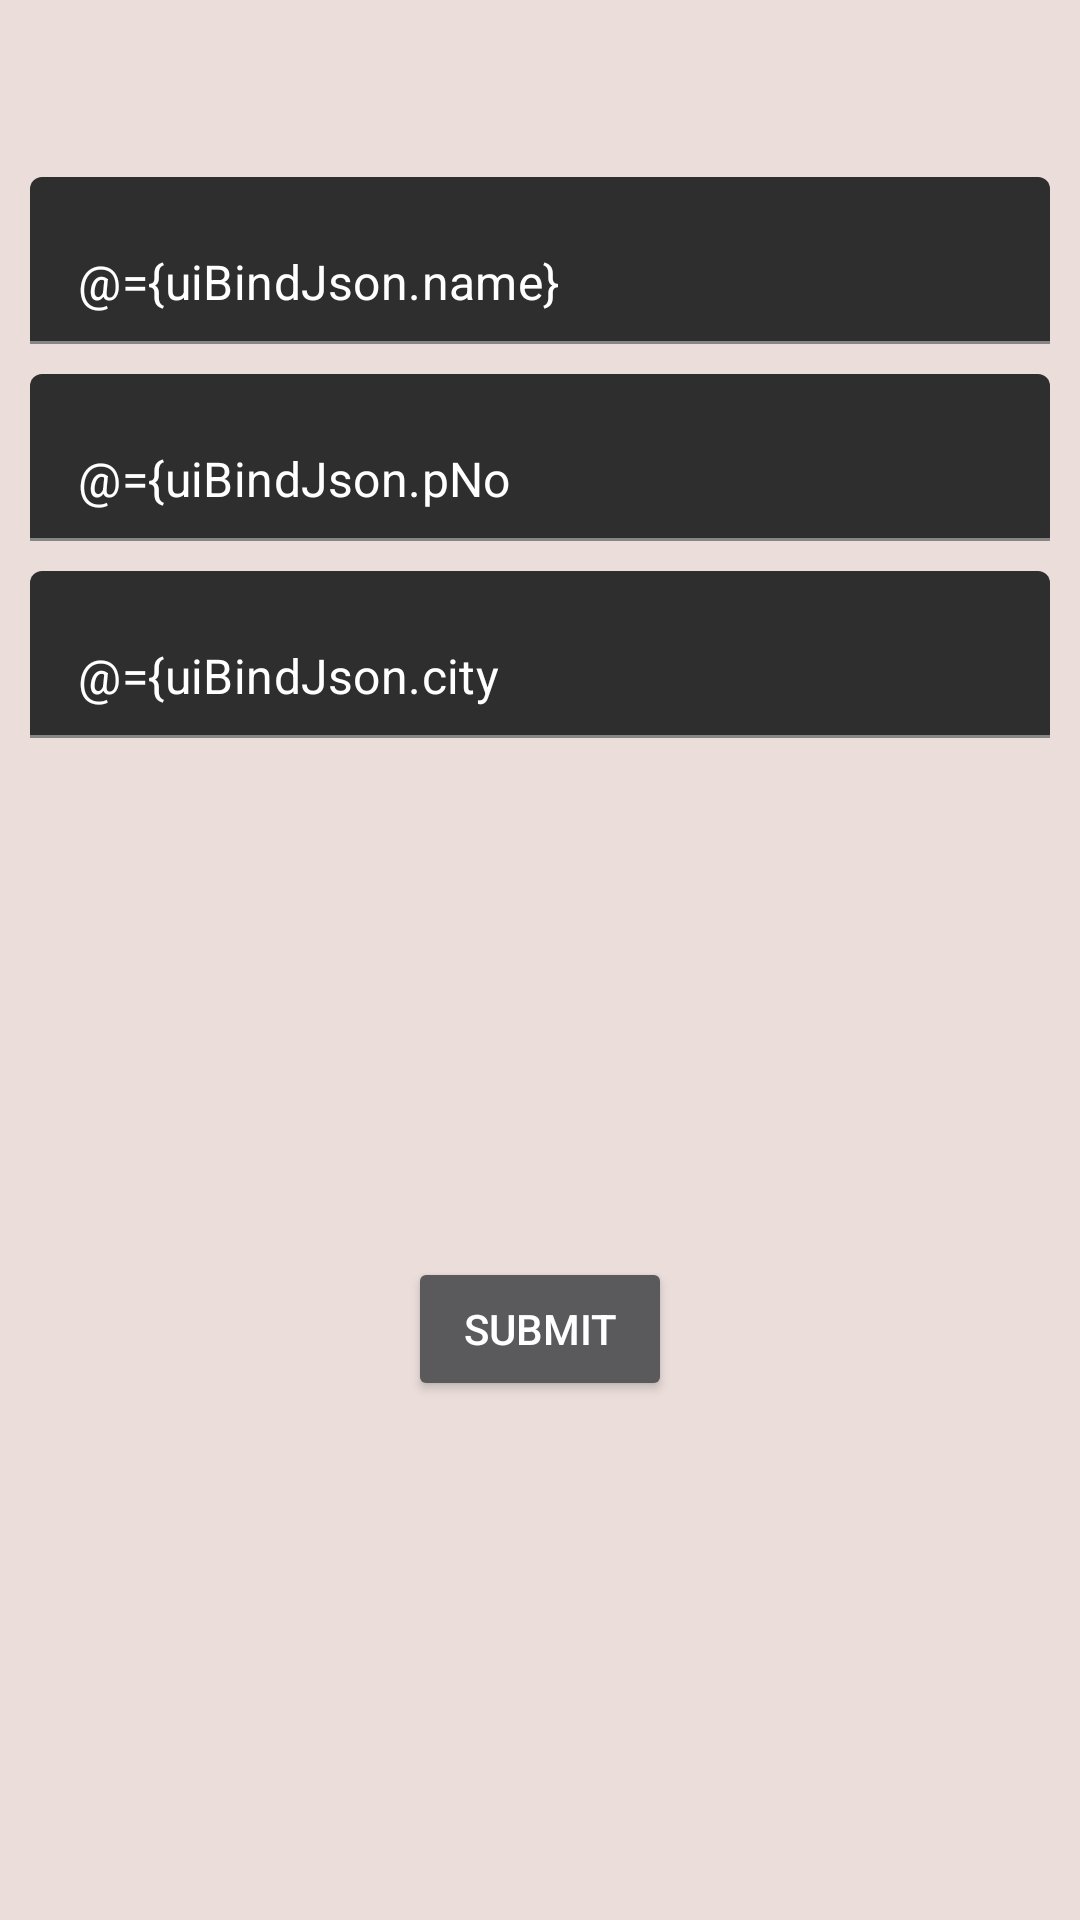

Android layout source for this screen:
<!-- AndroidManifest.xml: application theme Theme.EzeeSignup -->
<!-- res/layout/activity_sign_up.xml -->
<?xml version="1.0" encoding="utf-8"?>
<layout>

    <data>
        <variable
            name="presenter"
            type="com.ezeetapAssignment.ezeesignup.model.presenter.Presenter" />

        <variable
            name="uiBindJson"
            type="com.ezeetapAssignment.ezeesignup.viewmodel.SignupViewModel" />
    </data>

    <androidx.constraintlayout.widget.ConstraintLayout xmlns:android="http://schemas.android.com/apk/res/android"
        xmlns:app="http://schemas.android.com/apk/res-auto"
        xmlns:tools="http://schemas.android.com/tools"
        android:layout_width="match_parent"
        android:layout_height="match_parent"
        android:background="#EADDDA"
        tools:context=".view.SignUpActivity">

        <ImageView
            android:id="@+id/img_logo"
            android:layout_width="wrap_content"
            android:layout_height="wrap_content"
            android:layout_marginTop="20dp"
            app:layout_constraintEnd_toEndOf="parent"
            app:layout_constraintStart_toStartOf="parent"
            app:layout_constraintTop_toTopOf="parent" />

        <TextView
            android:layout_width="wrap_content"
            android:layout_height="wrap_content"
            tools:text="Ezetap Android Assignment"
            android:layout_marginTop="10dp"
            android:textColor="@color/black"
            app:layout_constraintTop_toBottomOf="@id/img_logo"
            app:layout_constraintStart_toStartOf="parent"
            app:layout_constraintEnd_toEndOf="parent"
            android:id="@+id/txt_heading"/>


        <com.google.android.material.textfield.TextInputLayout
            android:id="@+id/ly_et_userName"
            android:layout_width="match_parent"
            android:layout_height="wrap_content"
            android:layout_margin="10dp"
            app:layout_constraintEnd_toEndOf="parent"
            app:layout_constraintStart_toStartOf="parent"
            app:layout_constraintTop_toBottomOf="@id/txt_heading">

            <com.google.android.material.textfield.TextInputEditText
                android:id="@+id/et_username"
                android:layout_width="match_parent"
                android:layout_height="match_parent"
                android:inputType="text"
                tools:hint="Your Name"
                android:text="@={uiBindJson.name}"/>

        </com.google.android.material.textfield.TextInputLayout>

        <com.google.android.material.textfield.TextInputLayout
            android:id="@+id/ly_et_phone"
            android:layout_width="match_parent"
            android:layout_height="wrap_content"
            android:layout_margin="10dp"
            app:layout_constraintEnd_toEndOf="parent"
            app:layout_constraintStart_toStartOf="parent"
            app:layout_constraintTop_toBottomOf="@id/ly_et_userName">

            <com.google.android.material.textfield.TextInputEditText
                android:id="@+id/et_phoneNum"
                android:layout_width="match_parent"
                android:layout_height="match_parent"
                android:inputType="phone"
                tools:hint="Your Phone"
                android:text="@={uiBindJson.pNo"/>

        </com.google.android.material.textfield.TextInputLayout>

        <com.google.android.material.textfield.TextInputLayout
            android:id="@+id/ly_et_city"
            android:layout_width="match_parent"
            android:layout_height="wrap_content"
            android:layout_margin="10dp"
            app:layout_constraintEnd_toEndOf="parent"
            app:layout_constraintStart_toStartOf="parent"
            app:layout_constraintTop_toBottomOf="@id/ly_et_phone">

            <com.google.android.material.textfield.TextInputEditText
                android:id="@+id/et_cityName"
                android:layout_width="match_parent"
                android:layout_height="match_parent"
                android:inputType="text"
                tools:hint="Your City"
                android:text="@={uiBindJson.city"/>

        </com.google.android.material.textfield.TextInputLayout>

        <androidx.appcompat.widget.AppCompatButton
            android:layout_width="wrap_content"
            android:layout_height="wrap_content"
            app:layout_constraintTop_toBottomOf="@id/ly_et_city"
            app:layout_constraintStart_toStartOf="parent"
            app:layout_constraintEnd_toEndOf="parent"
            app:layout_constraintBottom_toBottomOf="parent"
            android:id="@+id/btn_submit"
            android:onClick="@{(v)->presenter.onSubmit()}"
            android:text="Submit"/>


        <TextView
            android:layout_width="wrap_content"
            android:layout_height="wrap_content"
            tools:text="Please Check Your Internet Connection"
            android:layout_marginTop="10dp"
            android:visibility="gone"
            android:textColor="@color/black"
            app:layout_constraintTop_toTopOf="parent"
            app:layout_constraintStart_toStartOf="parent"
            app:layout_constraintEnd_toEndOf="parent"
            app:layout_constraintBottom_toBottomOf="parent"
            android:id="@+id/txt_isConnected"/>




    </androidx.constraintlayout.widget.ConstraintLayout>

</layout>
<!-- resources referenced by this layout -->
<resources>
  <style name="Theme.EzeeSignup" parent="Theme.MaterialComponents.NoActionBar">
          
          <item name="colorPrimary">@color/purple_500</item>
          <item name="colorPrimaryVariant">@color/purple_700</item>
          <item name="colorOnPrimary">@color/white</item>
          
          <item name="colorSecondary">@color/teal_200</item>
          <item name="colorSecondaryVariant">@color/teal_700</item>
          <item name="colorOnSecondary">@color/black</item>
          
          <item name="android:statusBarColor" tools:targetApi="l">?attr/colorPrimaryVariant</item>
          
      </style>
  <!-- not gathered from this repository: default colours our renderer supplied (Android Studio template values) -->
  <color name="purple_500">#FF6200EE</color>
  <color name="purple_700">#FF3700B3</color>
  <color name="teal_200">#FF03DAC5</color>
  <color name="teal_700">#FF018786</color>
  <color name="black">#FF000000</color>
  <color name="white">#FFFFFFFF</color>
</resources>
